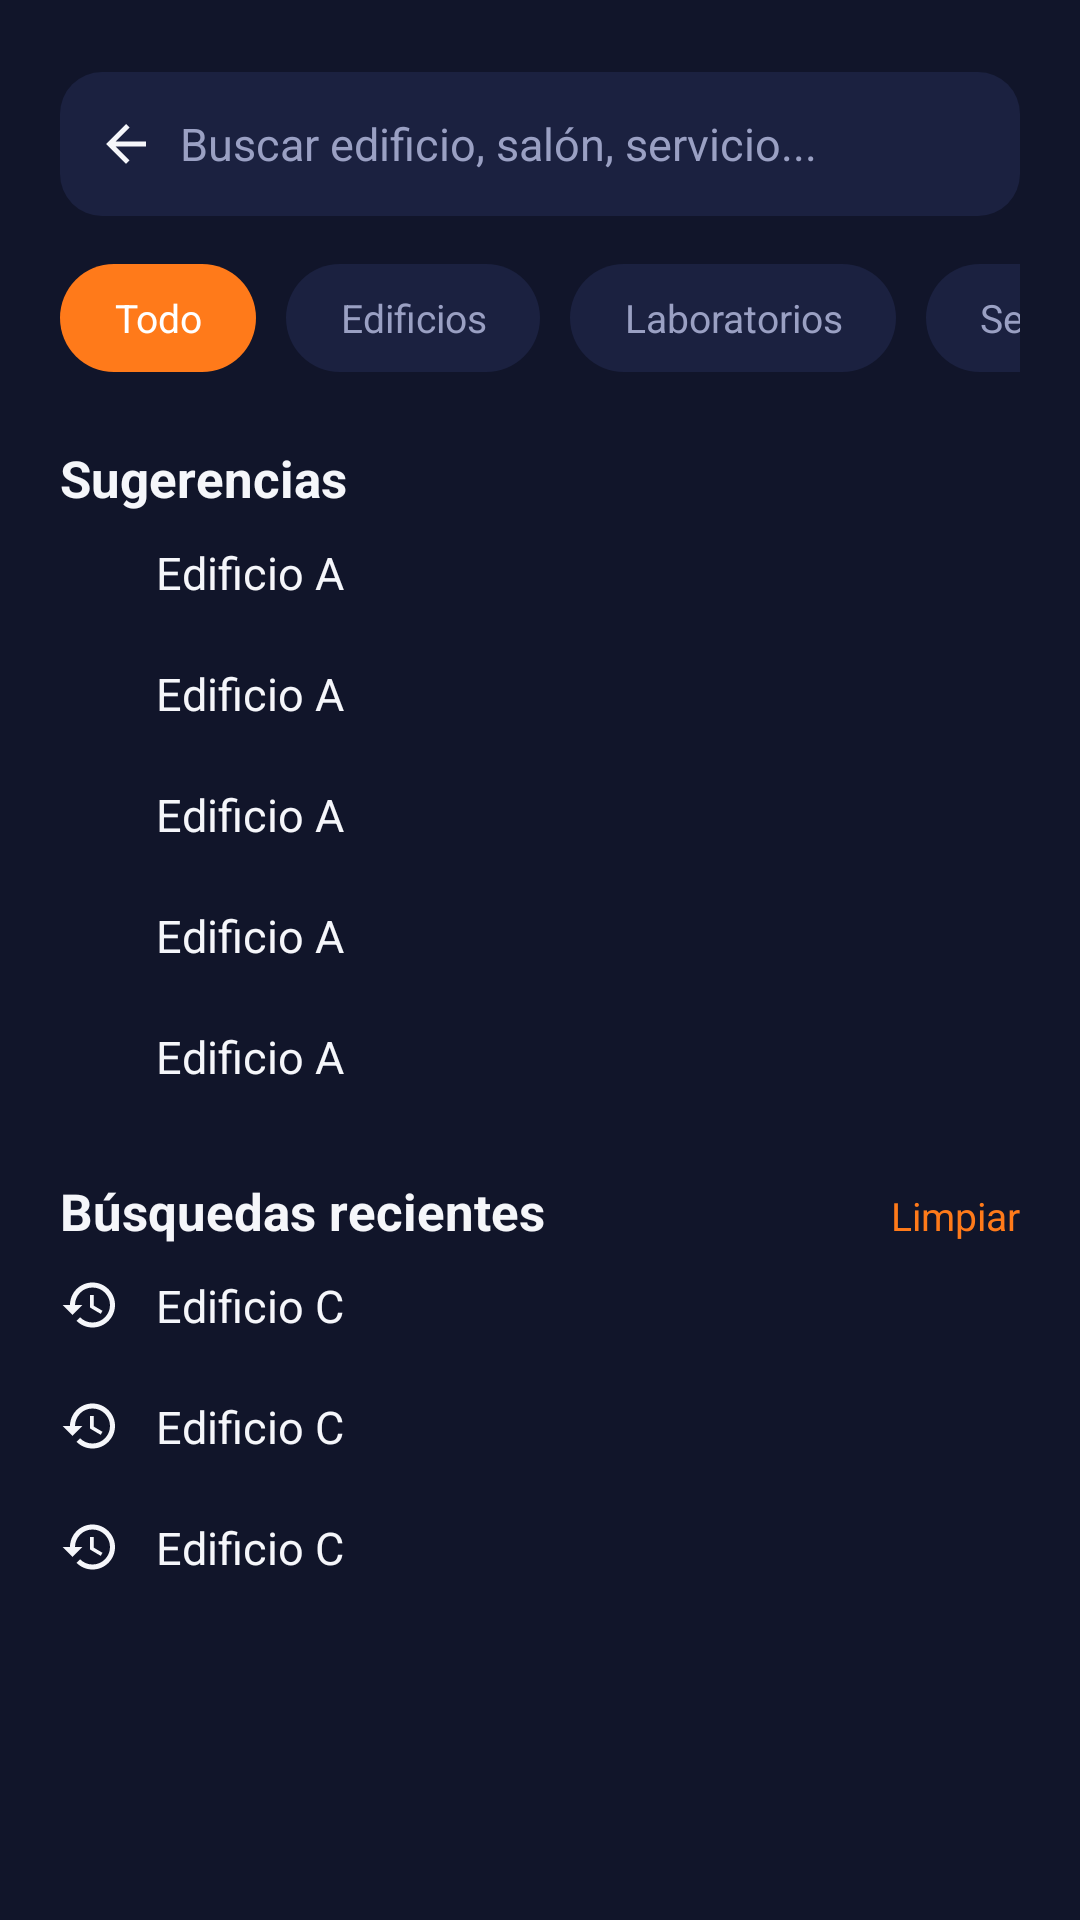

Here is an Android app screen rendered from its layout file. Give the layout XML and the strings, colors and styles it references.
<!-- AndroidManifest.xml: application theme Theme.ARGuide -->
<!-- res/layout/fragment_search.xml -->
<?xml version="1.0" encoding="utf-8"?>
<ScrollView
    xmlns:android="http://schemas.android.com/apk/res/android"
    android:layout_width="match_parent"
    android:layout_height="match_parent"
    android:background="@color/ar_background"
    android:fillViewport="true">

    <LinearLayout
        android:layout_width="match_parent"
        android:layout_height="wrap_content"
        android:orientation="vertical"
        android:paddingHorizontal="20dp"
        android:paddingTop="24dp"
        android:paddingBottom="24dp">

        
        <LinearLayout
            android:layout_width="match_parent"
            android:layout_height="48dp"
            android:orientation="horizontal"
            android:gravity="center_vertical"
            android:background="@drawable/bg_rounded_surface_14"
            android:paddingHorizontal="12dp">

            <ImageView
                android:layout_width="20dp"
                android:layout_height="20dp"
                android:src="@drawable/ic_back"
                android:contentDescription="Atrás" />

            <TextView
                android:layout_width="0dp"
                android:layout_height="wrap_content"
                android:layout_weight="1"
                android:layout_marginStart="8dp"
                android:text="Buscar edificio, salón, servicio..."
                android:textColor="@color/ar_text_secondary"
                android:textSize="15sp" />
        </LinearLayout>

        
        <HorizontalScrollView
            android:layout_width="match_parent"
            android:layout_height="wrap_content"
            android:layout_marginTop="16dp"
            android:scrollbars="none">

            <LinearLayout
                android:id="@+id/filter_container"
                android:layout_width="wrap_content"
                android:layout_height="wrap_content"
                android:orientation="horizontal">

                <TextView
                    android:id="@+id/filter_todo"
                    style="@style/FilterChip"
                    android:background="@drawable/bg_chip_orange"
                    android:textColor="@color/white"
                    android:text="Todo" />

                <TextView
                    android:id="@+id/filter_edificios"
                    style="@style/FilterChip"
                    android:background="@drawable/bg_chip_surface"
                    android:textColor="@color/ar_text_secondary"
                    android:text="Edificios" />

                <TextView
                    android:id="@+id/filter_laboratorios"
                    style="@style/FilterChip"
                    android:background="@drawable/bg_chip_surface"
                    android:textColor="@color/ar_text_secondary"
                    android:text="Laboratorios" />

                <TextView
                    android:id="@+id/filter_servicios"
                    style="@style/FilterChip"
                    android:layout_marginEnd="0dp"
                    android:background="@drawable/bg_chip_surface"
                    android:textColor="@color/ar_text_secondary"
                    android:text="Servicios" />
            </LinearLayout>
        </HorizontalScrollView>

        
        <TextView
            android:layout_width="match_parent"
            android:layout_height="wrap_content"
            android:layout_marginTop="24dp"
            android:text="Sugerencias"
            android:textColor="@color/ar_text_primary"
            android:textSize="17sp"
            android:textStyle="bold" />

        <include layout="@layout/item_search_row" android:id="@+id/sug_1" />
        <include layout="@layout/item_search_row" android:id="@+id/sug_2" />
        <include layout="@layout/item_search_row" android:id="@+id/sug_3" />
        <include layout="@layout/item_search_row" android:id="@+id/sug_4" />
        <include layout="@layout/item_search_row" android:id="@+id/sug_5" />

        
        <LinearLayout
            android:layout_width="match_parent"
            android:layout_height="wrap_content"
            android:layout_marginTop="20dp"
            android:orientation="horizontal">

            <TextView
                android:layout_width="0dp"
                android:layout_height="wrap_content"
                android:layout_weight="1"
                android:text="Búsquedas recientes"
                android:textColor="@color/ar_text_primary"
                android:textSize="17sp"
                android:textStyle="bold" />

            <TextView
                android:layout_width="wrap_content"
                android:layout_height="wrap_content"
                android:text="Limpiar"
                android:textColor="@color/ar_orange"
                android:textSize="13sp" />
        </LinearLayout>

        <include layout="@layout/item_recent_search" android:id="@+id/recent_1" />
        <include layout="@layout/item_recent_search" android:id="@+id/recent_2" />
        <include layout="@layout/item_recent_search" android:id="@+id/recent_3" />

    </LinearLayout>
</ScrollView>
<!-- res/layout/item_search_row.xml (included above) -->
<?xml version="1.0" encoding="utf-8"?>
<LinearLayout
    xmlns:android="http://schemas.android.com/apk/res/android"
    android:layout_width="match_parent"
    android:layout_height="wrap_content"
    android:orientation="horizontal"
    android:gravity="center_vertical"
    android:paddingVertical="10dp">

    <ImageView
        android:layout_width="20dp"
        android:layout_height="20dp"
        android:src="@drawable/ic_search"
        android:contentDescription="@null" />

    <TextView
        android:id="@+id/search_row_text"
        android:layout_width="wrap_content"
        android:layout_height="wrap_content"
        android:layout_marginStart="12dp"
        android:text="Edificio A"
        android:textColor="@color/ar_text_primary"
        android:textSize="15sp" />
</LinearLayout>
<!-- res/layout/item_recent_search.xml (included above) -->
<?xml version="1.0" encoding="utf-8"?>
<LinearLayout
    xmlns:android="http://schemas.android.com/apk/res/android"
    android:layout_width="match_parent"
    android:layout_height="wrap_content"
    android:orientation="horizontal"
    android:gravity="center_vertical"
    android:paddingVertical="10dp">

    <ImageView
        android:layout_width="20dp"
        android:layout_height="20dp"
        android:src="@drawable/ic_history"
        android:contentDescription="@null" />

    <TextView
        android:id="@+id/recent_row_text"
        android:layout_width="wrap_content"
        android:layout_height="wrap_content"
        android:layout_marginStart="12dp"
        android:text="Edificio C"
        android:textColor="@color/ar_text_primary"
        android:textSize="15sp" />
</LinearLayout>
<!-- resources referenced by this layout -->
<resources>
  <color name="ar_background">#FF11152A</color>
  <color name="ar_orange">#FFFF7A1A</color>
  <color name="ar_text_primary">#FFF5F6FA</color>
  <color name="ar_text_secondary">#FF9AA0C3</color>
  <color name="white">#FFFFFFFF</color>
  <!-- drawable bg_chip_orange (drawable) -->
  <shape xmlns:android="http://schemas.android.com/apk/res/android" android:shape="rectangle">
      <solid android:color="@color/ar_orange" />
      <corners android:radius="20dp" />
  </shape>
  <!-- drawable bg_chip_surface (drawable) -->
  <shape xmlns:android="http://schemas.android.com/apk/res/android" android:shape="rectangle">
      <solid android:color="@color/ar_surface" />
      <corners android:radius="20dp" />
  </shape>
  <!-- drawable bg_rounded_surface_14 (drawable) -->
  <shape xmlns:android="http://schemas.android.com/apk/res/android" android:shape="rectangle">
      <solid android:color="@color/ar_surface" />
      <corners android:radius="14dp" />
  </shape>
  <!-- drawable ic_back (drawable) -->
  <vector xmlns:android="http://schemas.android.com/apk/res/android"
      android:width="24dp" android:height="24dp" android:viewportWidth="24" android:viewportHeight="24"
      android:tint="?attr/colorOnSurface">
      <path android:fillColor="@android:color/white"
          android:pathData="M20,11H7.83l5.59,-5.59L12,4l-8,8 8,8 1.41,-1.41L7.83,13H20z"/>
  </vector>
  <!-- drawable ic_history (drawable) -->
  <vector xmlns:android="http://schemas.android.com/apk/res/android"
      android:width="24dp" android:height="24dp" android:viewportWidth="24" android:viewportHeight="24"
      android:tint="?attr/colorOnSurface">
      <path android:fillColor="@android:color/white"
          android:pathData="M13,3c-4.97,0 -9,4.03 -9,9L1,12l3.89,3.89 0.07,0.14L9,12L6,12c0,-3.87 3.13,-7 7,-7s7,3.13 7,7 -3.13,7 -7,7c-1.93,0 -3.68,-0.79 -4.94,-2.06l-1.42,1.42C8.27,19.99 10.51,21 13,21c4.97,0 9,-4.03 9,-9s-4.03,-9 -9,-9zM12,8v5l4.28,2.54 0.72,-1.21 -3.5,-2.08L13.5,8L12,8z"/>
  </vector>
  <style name="FilterChip">
          <item name="android:layout_width">wrap_content</item>
          <item name="android:layout_height">36dp</item>
          <item name="android:layout_marginEnd">10dp</item>
          <item name="android:paddingHorizontal">18dp</item>
          <item name="android:gravity">center</item>
          <item name="android:textSize">13sp</item>
      </style>
  <style name="Theme.ARGuide" parent="Base.Theme.ARGuide" />
  <color name="ar_surface">#FF1B2140</color>
  <style name="Base.Theme.ARGuide" parent="Theme.Material3.Dark.NoActionBar">
          <item name="colorPrimary">@color/ar_orange</item>
          <item name="colorOnPrimary">@color/white</item>
          <item name="android:colorBackground">@color/ar_background</item>
          <item name="colorSurface">@color/ar_surface</item>
          <item name="colorOnSurface">@color/ar_text_primary</item>
          <item name="colorOnBackground">@color/ar_text_primary</item>
          <item name="android:statusBarColor">@color/ar_background</item>
          <item name="android:navigationBarColor">@color/ar_background</item>
      </style>
</resources>
